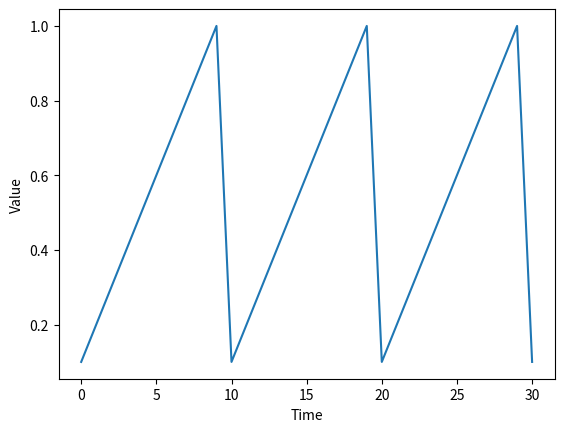

Generate this figure with matplotlib:

#install matplotlib if it is not already installed in your system
# sudo apt-get install python3-matplotlib
# run either as python3 <this script name> or add the path to python3 binary as at the top of the file #!<python3 binary path> 
import matplotlib.pyplot as plt
plt.plot([0.1,0.2,0.3,0.4,0.5,0.6,0.7,0.8,0.9,1,0.1,0.2,0.3,0.4,0.5,0.6,0.7,0.8,0.9,1,0.1,0.2,0.3,0.4,0.5,0.6,0.7,0.8,0.9,1,0.1])
plt.ylabel('Value')
plt.xlabel('Time')
plt.show()
